Run: headless pygame with SDL's dummy video driver; simulated clock (each Clock.tick advances the game by its frame time, no real sleeping); random seed 0; keys injected as events and as key.get_pressed() state; mouse plan: one left click at the window centre at the start of phase 2, then a move to the lower-right quarter at the start of phase 3.
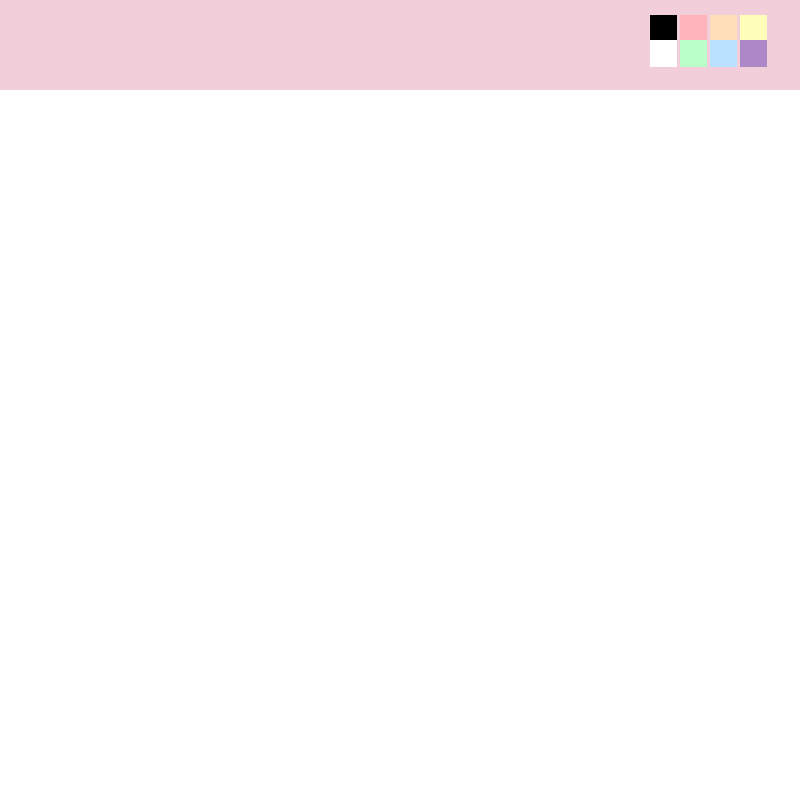
Frame 1 of 4 · flips 1–60 · no input
Frame 2 of 4 · flips 61–180 · clicked the window centre · tapped SPACE, RETURN · held RIGHT (→), D · screen unchanged from frame 1, image omitted
Frame 3 of 4 · flips 181–300 · moved the mouse to the lower-right quarter · held DOWN (↓), S · screen unchanged from frame 2, image omitted
Frame 4 of 4 · flips 301–420 · held LEFT (←), A, UP (↑), W · screen unchanged from frame 3, image omitted

The pygame program that drew these frames:

import pygame, time
pygame.init()



FPS = 100
time = pygame.time.Clock()

W = 800
H = 800
screen = pygame.display.set_mode((W, H), pygame.RESIZABLE)

done = False
pygame.display.set_caption("Pretty paint")

rectangle = False
circle = False
rad = 15
pos = []
activeColor = (255, 255, 255)


def menu():
    pygame.draw.rect(screen, (242, 206, 219), [0, 0, W, 90])
    #colors
    red = pygame.draw.rect(screen, (255,179,186), [W - 120, 15, 27, 27])
    orange = pygame.draw.rect(screen, (255,223,186), [W - 90, 15, 27, 27])
    yellow = pygame.draw.rect(screen, (255,255,186), [W - 60, 15, 27, 27])
    green = pygame.draw.rect(screen, (186,255,201), [W - 120, 40, 27, 27])
    blue = pygame.draw.rect(screen, (186,225,255), [W - 90, 40, 27, 27])
    purple = pygame.draw.rect(screen, (173, 136, 198), [W - 60, 40, 27, 27])
    black = pygame.draw.rect(screen, (0,0, 0), [W - 150, 15, 27, 27])
    white = pygame.draw.rect(screen, (255, 255, 255), [W - 150, 40, 27, 27])
    colors = [red, orange, yellow, green, blue, purple, black, white]
    colorList = [(255,179,186), (255,223,186),(255,255,186), (186,255,201), (186,225,255), (173, 136, 198), (0,0, 0), (255, 255, 255)]

    return colors, colorList

def draw(list):
    for i in range(len(list)):
        pygame.draw.circle(screen, list[i][0], list[i][1], list[i][2])


while not done:
    
    screen.fill((255,255,255))
    colors, rgsList  = menu()
    mouse = pygame.mouse.get_pos()
    drawing = pygame.mouse.get_pressed()[0]
   

    if mouse[1] > 90:
        pygame.draw.circle(screen, activeColor, mouse, rad)
    if drawing and mouse[1] > 90:
        pos.append((activeColor, mouse, rad))
    
    draw(pos)  
         
    for event in pygame.event.get():
        if event.type == pygame.QUIT:
            done = True
        if event.type == pygame.KEYDOWN:
    
            #brush size
            if event.key == pygame.K_p:
                rad = min(200, rad + 1)
            if event.key == pygame.K_o: 
                rad = max(1, rad - 1)
            #clear canvas
            if event.key == pygame.K_e:
                pos.clear()



                  
        if event.type == pygame.MOUSEBUTTONDOWN:
            for i in range(len(colors)):
                if colors[i].collidepoint(event.pos):
                    activeColor = rgsList[i]
            

 
    
    pygame.display.flip()
  
    time.tick(FPS)
